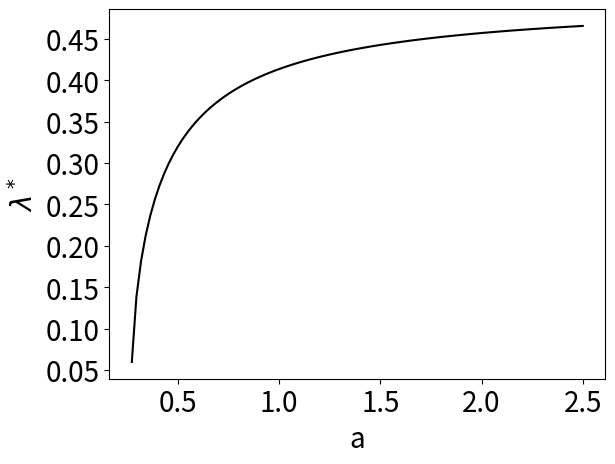

Generate this figure with matplotlib:
import numpy as np
import scipy as sc
import scipy.special
import matplotlib.pyplot as plt
from math import isnan

# Cosine from angle in degrees
cos = lambda t : np.cos( np.deg2rad(t) )
sin = lambda t : np.sin( np.deg2rad(t) )
tan = lambda t : np.tan( np.deg2rad(t) )
cos_m1 = lambda t : 0.0 if t>1.0 else np.rad2deg(np.arccos(t))
tan_m1 = lambda t : np.rad2deg(np.arctan(t))

# PARAMETERS

# NB this is the LOCAL equilibrium c.a. (i.e. Young)
# theta_e = 110.0
k = 360.0

theta_e = 60
theta_g = 75
delta_theta = theta_g-theta_e

a_vec = np.linspace(0.25, 2.50, 100)
lambda_vec = []

for a in a_vec :

    x_stat = (1.0/k)*cos_m1(-tan(delta_theta)/a)
    x_stat = [x_stat, 1.0-x_stat]

    x_0 = (1.0/k)*cos_m1(-tan(theta_g)/a)
    x_0 = [x_0, 1.0-x_0]

    # How much do the contact line jumps (w.r.t. x)?
    if isnan(x_0[1]) :
        L_star = x_stat[1]-x_stat[0]
    elif isnan(x_stat[1]) :
        L_star = 0.0
    else :
        L_star = x_stat[1]-x_0[1]

    lambda_vec.append(L_star)

lambda_vec = np.array(lambda_vec)


"""
for a in a_vec:

    # Dummy value
    r = lambda a2 : (2.0/np.pi) * np.sqrt(a2+1.0) * sc.special.ellipe(a2/(a2+1.0))
    theta_g = cos_m1(r(a**2)*cos(theta_e))

    delta_theta = theta_g-theta_e

    x_stat = (1.0/k)*cos_m1(-tan(delta_theta)/a)
    x_stat = [x_stat, 1.0-x_stat]

    x_0 = (1.0/k)*cos_m1(-tan(theta_g)/a)
    x_0 = [x_0, 1.0-x_0]

    # How much do the contact line jumps (w.r.t. x)?
    if isnan(x_0[1]) :
        L_star = x_stat[1]-x_stat[0]
    elif isnan(x_stat[1]) :
        L_star = 0.0
    else :
        L_star = x_stat[1]-x_0[1]

    lambda_vec.append(L_star)

lambda_vec = np.array(lambda_vec)
"""

plt.plot(a_vec, lambda_vec, 'k-')
plt.xlabel('a', fontsize=20.0)
plt.ylabel(r'$\lambda^*$', fontsize=20.0)
plt.xticks(fontsize=20.0)
plt.yticks(fontsize=20.0)
plt.show()
